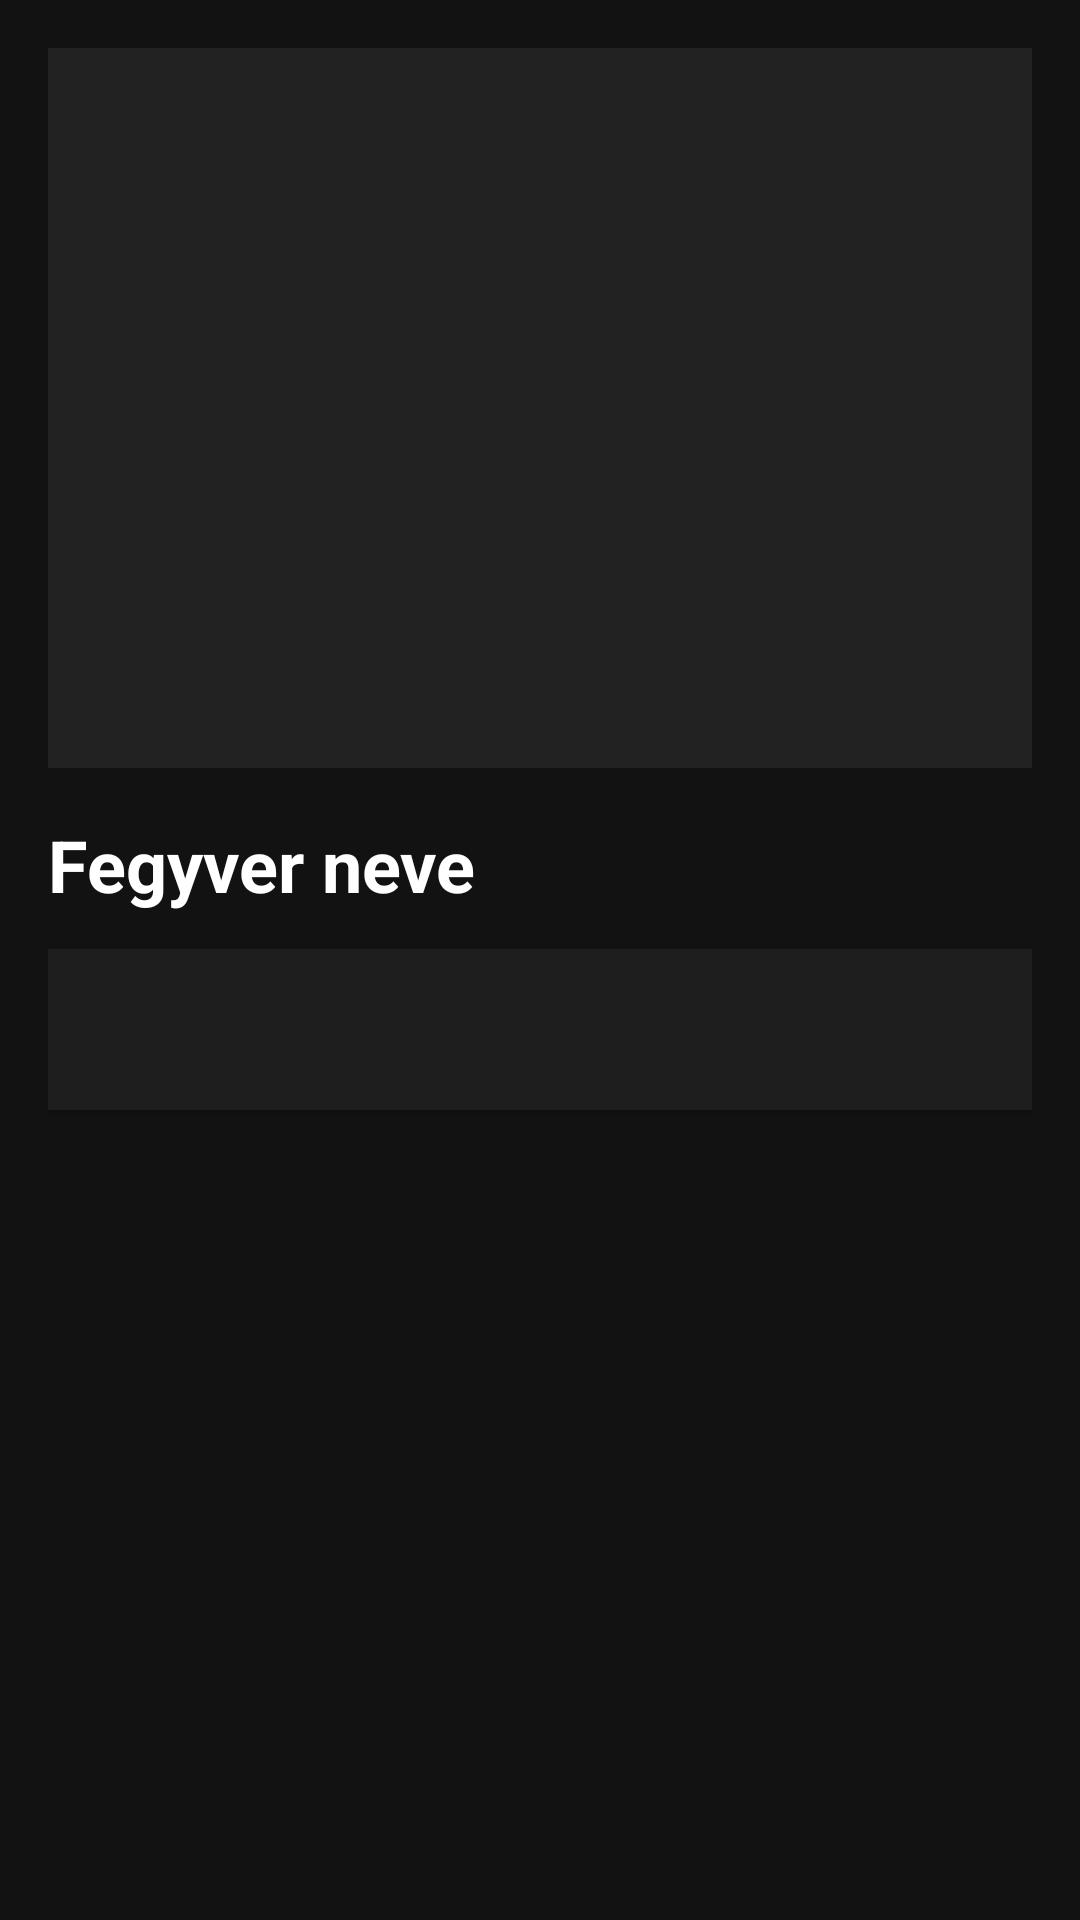

The Android layout XML behind this screen, and the referenced resources:
<!-- AndroidManifest.xml: application theme Theme.Weaphones -->
<!-- res/layout/activity_weapon_detail.xml -->
<?xml version="1.0" encoding="utf-8"?>
<ScrollView xmlns:android="http://schemas.android.com/apk/res/android"
    android:padding="16dp"
    android:background="#121212"
    android:layout_width="match_parent"
    android:layout_height="match_parent">

    <LinearLayout
        android:orientation="vertical"
        android:layout_width="match_parent"
        android:layout_height="wrap_content">

        <ImageView
            android:id="@+id/weaponImage"
            android:layout_width="match_parent"
            android:layout_height="240dp"
            android:adjustViewBounds="true"
            android:scaleType="centerCrop"
            android:background="#222"
            android:layout_marginBottom="16dp"
            android:contentDescription="Weapon image" />


        <TextView
            android:id="@+id/weaponNameTitle"
            android:text="Fegyver neve"
            android:textColor="#FFFFFF"
            android:textSize="24sp"
            android:textStyle="bold"
            android:layout_marginBottom="8dp"
            android:layout_width="match_parent"
            android:layout_height="wrap_content" />


        <LinearLayout
            android:orientation="vertical"
            android:layout_width="match_parent"
            android:layout_height="wrap_content"
            android:background="#1E1E1E"
            android:padding="16dp"
            android:layout_marginBottom="24dp"
            android:layout_marginTop="4dp"
            android:elevation="2dp"
            android:clipToOutline="true">

            <TextView
                android:id="@+id/weaponDetailText"
                android:textColor="#E0E0E0"
                android:textSize="16sp"
                android:lineSpacingExtra="4dp"
                android:layout_width="match_parent"
                android:layout_height="wrap_content" />
        </LinearLayout>
    </LinearLayout>
</ScrollView>
<!-- resources referenced by this layout -->
<resources>
  <style name="Theme.Weaphones" parent="Base.Theme.Weaphones" />
  <style name="Base.Theme.Weaphones" parent="Theme.Material3.DayNight.NoActionBar">
          
          
      </style>
</resources>
